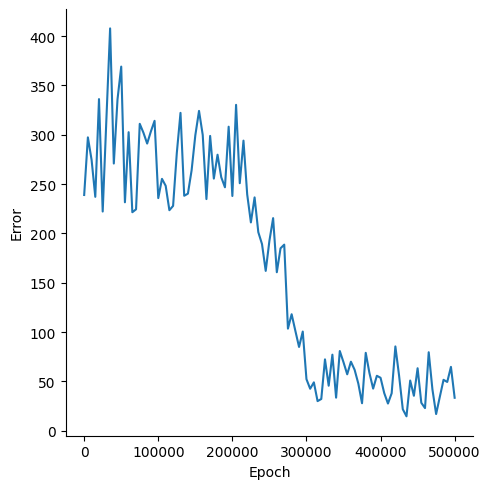

The table this chart was drawn from, first rows:
, Epoch, Error
0, 0, 238.9
1, 5000, 297.3
2, 10000, 274.5
3, 15000, 237
4, 20000, 336.1
5, 25000, 222.1
6, 30000, 316.1
7, 35000, 407.7
8, 40000, 270.8
9, 45000, 335.9
10, 50000, 369
11, 55000, 231.5
12, 60000, 302.5
13, 65000, 221.4
14, 70000, 224.3
15, 75000, 311
16, 80000, 302
17, 85000, 291
18, 90000, 303.2
19, 95000, 314.1
20, 100000, 235.7
21, 105000, 255.2
22, 110000, 248.2
23, 115000, 223.5
24, 120000, 227.8
25, 125000, 281.3
26, 130000, 322.1
27, 135000, 238.1
28, 140000, 240.2
29, 145000, 263.9
30, 150000, 299.4
31, 155000, 324.1
32, 160000, 299.7
33, 165000, 234.7
34, 170000, 298.8
35, 175000, 255.5
36, 180000, 279.7
37, 185000, 256.9
38, 190000, 246.7
39, 195000, 308.1
40, 200000, 237.9
41, 205000, 330.2
42, 210000, 250.8
43, 215000, 294
44, 220000, 239.5
45, 225000, 211.1
46, 230000, 236.4
47, 235000, 201.2
48, 240000, 189.2
49, 245000, 162
50, 250000, 192.5
51, 255000, 215.4
52, 260000, 160.6
53, 265000, 184.8
54, 270000, 188.6
55, 275000, 103.5
56, 280000, 118
57, 285000, 101.3
58, 290000, 84.87
59, 295000, 100.5
... 41 more rows
